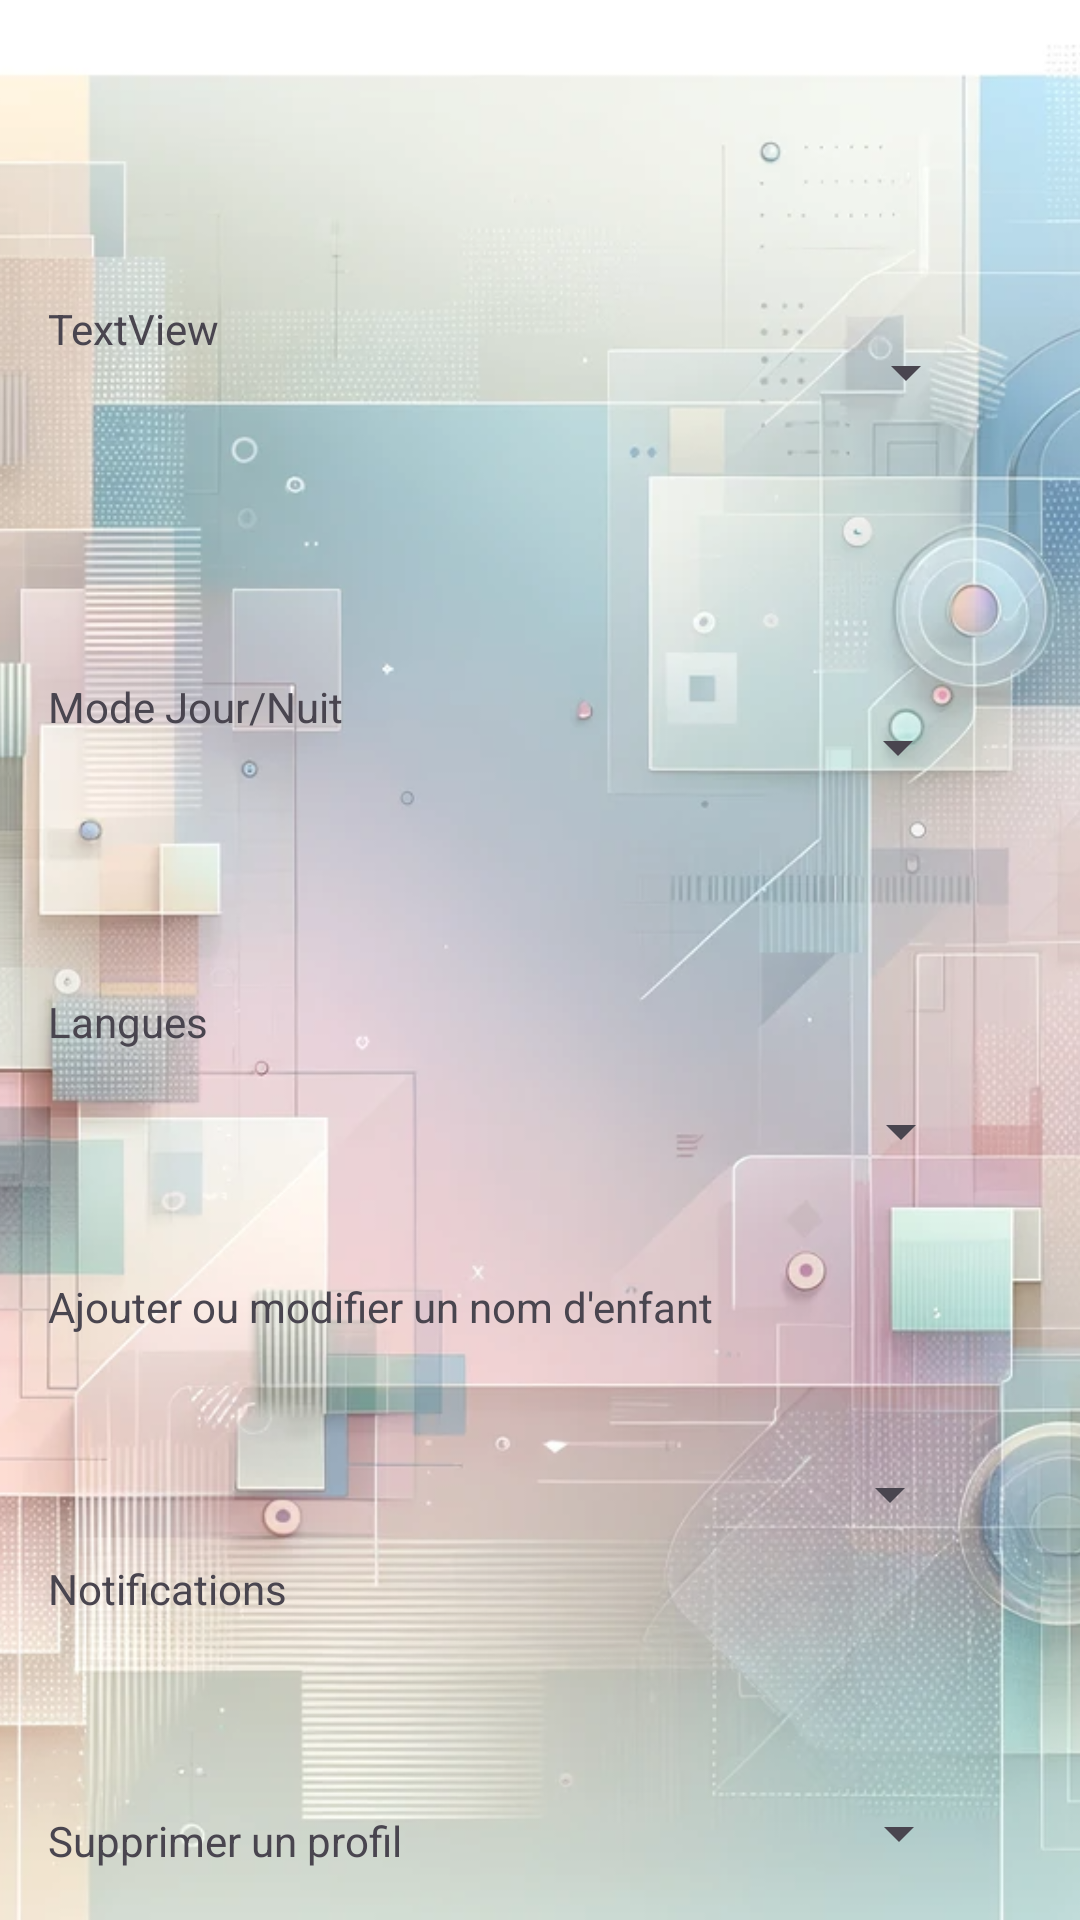

Here is an Android app screen rendered from its layout file. Give the layout XML and the strings, colors and styles it references.
<!-- AndroidManifest.xml: application theme Theme.Dorstu -->
<!-- res/layout/activity_page_admin.xml -->
<?xml version="1.0" encoding="utf-8"?>
<androidx.constraintlayout.widget.ConstraintLayout xmlns:android="http://schemas.android.com/apk/res/android"
    xmlns:app="http://schemas.android.com/apk/res-auto"
    xmlns:tools="http://schemas.android.com/tools"
    android:layout_width="match_parent"
    android:layout_height="match_parent"
    tools:context=".PageAdmin">

    <ImageView
        android:id="@+id/backgroundImageView"
        android:layout_width="0dp"
        android:layout_height="0dp"
        android:scaleType="centerCrop"
        android:src="@drawable/pageadmin"
        android:contentDescription="@string/background_image_description"
        app:layout_constraintBottom_toBottomOf="parent"
        app:layout_constraintEnd_toEndOf="parent"
        app:layout_constraintHorizontal_bias="0.0"
        app:layout_constraintStart_toStartOf="parent"
        app:layout_constraintTop_toTopOf="parent"
        app:layout_constraintVertical_bias="0.0" />

    <RelativeLayout
        android:layout_width="match_parent"
        android:layout_height="match_parent"
        tools:context=".PageAdmin"
        tools:layout_editor_absoluteX="0dp"
        tools:layout_editor_absoluteY="16dp">

        <TextView
            android:id="@+id/textViewDayNightMode"
            android:layout_width="wrap_content"
            android:layout_height="wrap_content"
            android:layout_marginStart="16dp"
            android:layout_marginTop="226dp"
            android:text="Mode Jour/Nuit" />

        <Spinner
            android:id="@+id/spinnerDayNightMode"
            android:layout_width="wrap_content"
            android:layout_height="48dp"
            android:layout_marginStart="161dp"
            android:layout_marginTop="225dp"
            android:layout_toEndOf="@+id/textViewDayNightMode" />

        <Spinner
            android:id="@+id/spinnerDayNightMode2"
            android:layout_width="wrap_content"
            android:layout_height="48dp"
            android:layout_marginStart="205dp"
            android:layout_marginTop="100dp"
            android:layout_toEndOf="@+id/textView21" />

        <TextView
            android:id="@+id/textViewLanguage"
            android:layout_width="wrap_content"
            android:layout_height="wrap_content"
            android:layout_below="@+id/textViewDayNightMode"
            android:layout_marginStart="16dp"
            android:layout_marginTop="86dp"
            android:text="Langues" />

        <Spinner
            android:id="@+id/spinnerLanguage"
            android:layout_width="wrap_content"
            android:layout_height="48dp"
            android:layout_below="@+id/spinnerDayNightMode"
            android:layout_marginStart="207dp"
            android:layout_marginTop="80dp"
            android:layout_toEndOf="@+id/textViewLanguage" />

        <TextView
            android:id="@+id/textViewAddModifyChildName"
            android:layout_width="wrap_content"
            android:layout_height="wrap_content"
            android:layout_below="@+id/textViewLanguage"
            android:layout_marginStart="16dp"
            android:layout_marginTop="76dp"
            android:text="Ajouter ou modifier un nom d'enfant" />

        <Spinner
            android:id="@+id/spinnerAddModifyChildName"
            android:layout_width="wrap_content"
            android:layout_height="48dp"
            android:layout_below="@+id/spinnerLanguage"
            android:layout_marginStart="35dp"
            android:layout_marginTop="73dp"
            android:layout_toEndOf="@+id/textViewAddModifyChildName" />

        <TextView
            android:id="@+id/textViewNotifications"
            android:layout_width="wrap_content"
            android:layout_height="wrap_content"
            android:layout_below="@+id/textViewAddModifyChildName"
            android:layout_marginStart="16dp"
            android:layout_marginTop="75dp"
            android:text="Notifications" />

        <Spinner
            android:id="@+id/spinnerNotifications"
            android:layout_width="wrap_content"
            android:layout_height="48dp"
            android:layout_below="@+id/spinnerAddModifyChildName"
            android:layout_marginStart="180dp"
            android:layout_marginTop="65dp"
            android:layout_toEndOf="@+id/textViewNotifications" />

        <TextView
            android:id="@+id/textViewDeleteProfile"
            android:layout_width="wrap_content"
            android:layout_height="wrap_content"
            android:layout_below="@+id/textViewNotifications"
            android:layout_marginStart="16dp"
            android:layout_marginTop="65dp"
            android:text="Supprimer un profil" />

        <Spinner
            android:id="@+id/spinnerDeleteProfile"
            android:layout_width="wrap_content"
            android:layout_height="48dp"
            android:layout_below="@+id/spinnerNotifications"
            android:layout_marginStart="140dp"
            android:layout_marginTop="60dp"

            android:layout_toEndOf="@+id/textViewDeleteProfile" />

        <TextView
            android:id="@+id/textView21"
            android:layout_width="wrap_content"
            android:layout_height="48dp"
            android:layout_marginStart="16dp"
            android:layout_marginTop="100dp"
            android:text="TextView" />

    </RelativeLayout>

</androidx.constraintlayout.widget.ConstraintLayout>
<!-- resources referenced by this layout -->
<resources>
  <!-- drawable pageadmin: png bitmap (drawable, 981758 bytes) -->
  <string name="background_image_description">Description de l\'arrière-plan de la page admin</string>
  <style name="Theme.Dorstu" parent="Base.Theme.Dorstu" />
  <style name="Base.Theme.Dorstu" parent="Theme.Material3.DayNight.NoActionBar">
          
          
      </style>
</resources>
